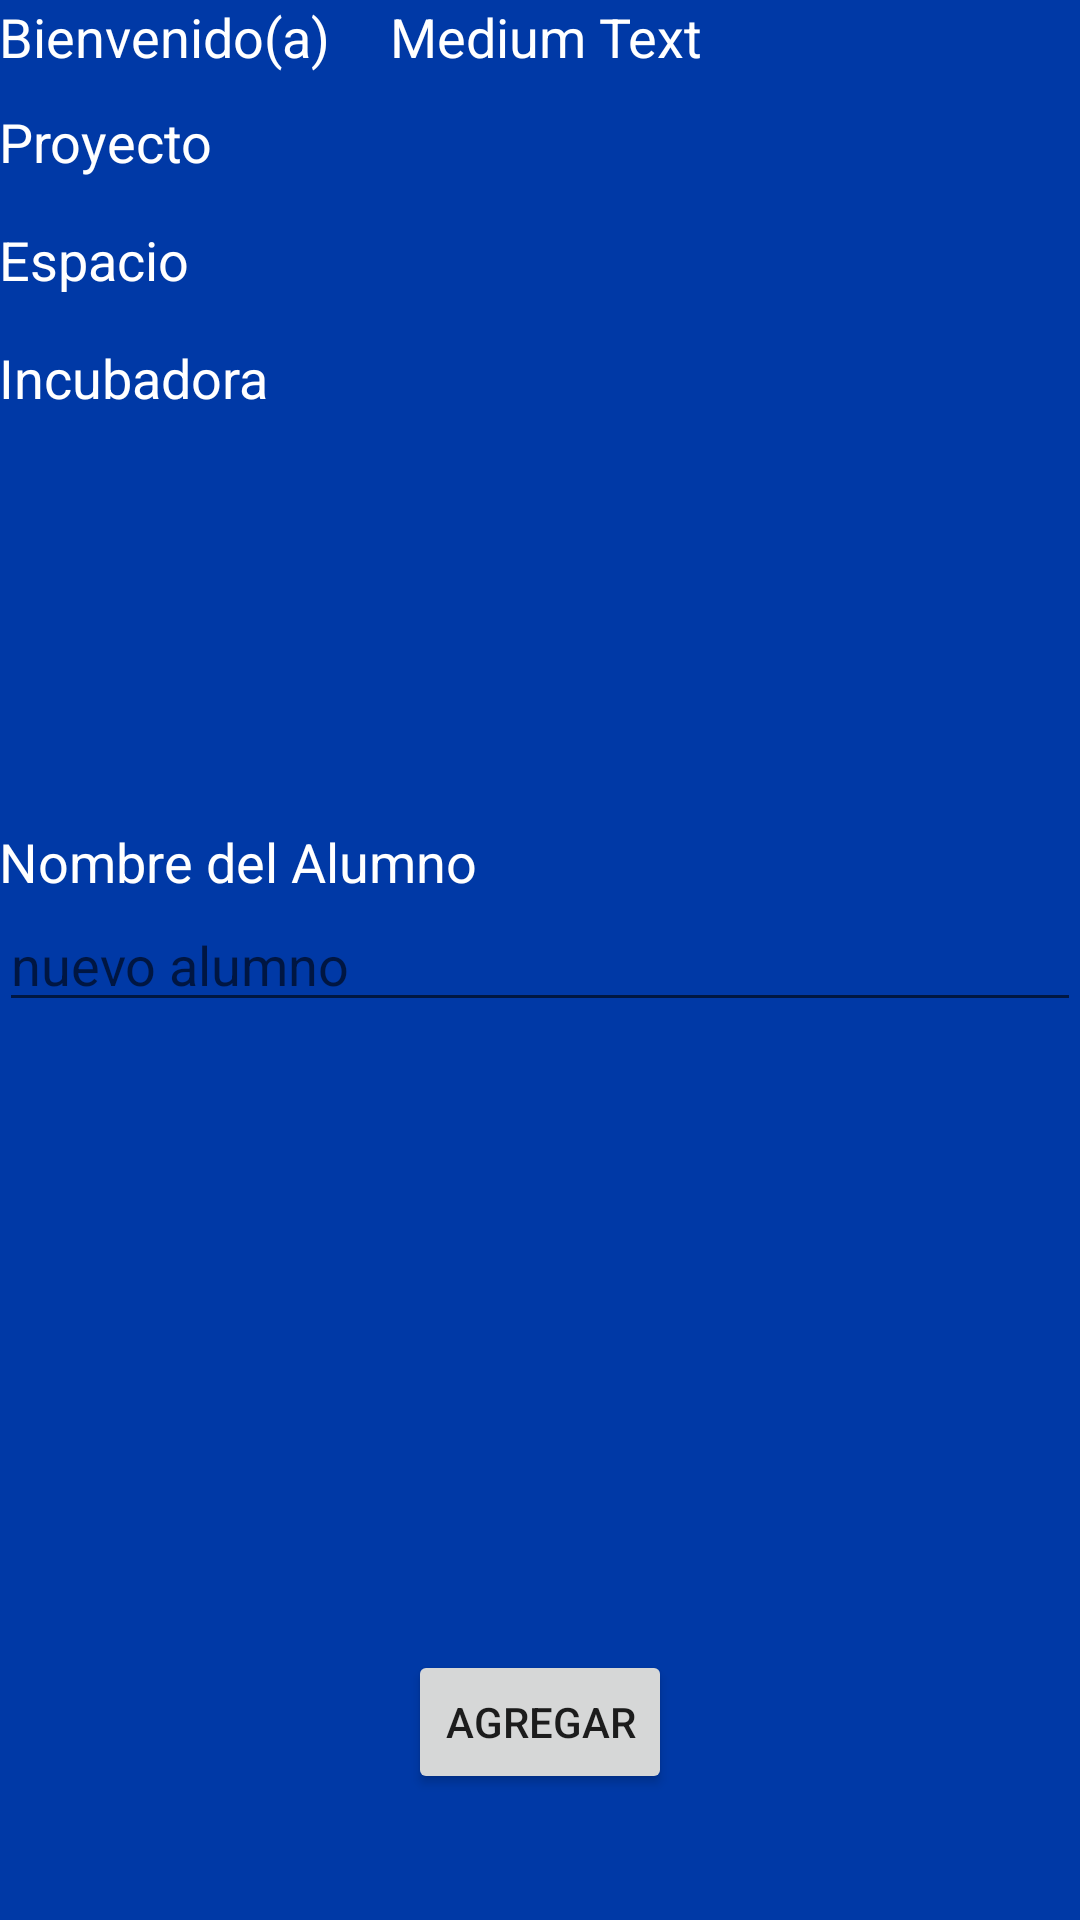

Layout XML and referenced resources for this Android screen:
<!-- AndroidManifest.xml: application theme AppTheme -->
<!-- res/layout/activity_agregar_alumno.xml -->
<RelativeLayout xmlns:android="http://schemas.android.com/apk/res/android"
    xmlns:tools="http://schemas.android.com/tools" android:layout_width="match_parent"
    android:layout_height="match_parent" android:paddingLeft="@dimen/activity_horizontal_margin"
    android:paddingRight="@dimen/activity_horizontal_margin"
    android:paddingTop="@dimen/activity_vertical_margin"
    android:paddingBottom="@dimen/activity_vertical_margin"
    tools:context="itesm.mx.proyectomoviles.AgregarAlumno"
    android:background="#0039a6"
    android:id="@+id/agregarActXML">

    <TextView
        android:layout_width="wrap_content"
        android:layout_height="wrap_content"
        android:textAppearance="?android:attr/textAppearanceMedium"
        android:text="Proyecto"
        android:id="@+id/nameTV"
        android:textColor="#FFFFFFFF"
        android:layout_alignParentTop="true"
        android:layout_alignParentStart="true"
        android:layout_marginTop="35dp" />

    <TextView
        android:layout_width="wrap_content"
        android:layout_height="wrap_content"
        android:textAppearance="?android:attr/textAppearanceMedium"
        android:text="Espacio"
        android:id="@+id/espacioTV"
        android:layout_marginTop="15dp"
        android:textColor="#FFFFFFFF"
        android:layout_below="@+id/nameTV"
        android:layout_alignParentStart="true" />

    <TextView
        android:layout_width="wrap_content"
        android:layout_height="wrap_content"
        android:textAppearance="?android:attr/textAppearanceMedium"
        android:text="Incubadora"
        android:id="@+id/layoutID"
        android:textColor="#FFFFFFFF"
        android:layout_below="@+id/espacioTV"
        android:layout_alignParentStart="true"
        android:layout_marginTop="15dp" />

    <Button
        android:layout_width="wrap_content"
        android:layout_height="wrap_content"
        android:text="Agregar"
        android:id="@+id/agregarBT"
        android:layout_alignParentBottom="true"
        android:layout_centerHorizontal="true"
        android:layout_marginBottom="42dp" />

    <TextView
        android:layout_width="wrap_content"
        android:layout_height="wrap_content"
        android:textAppearance="?android:attr/textAppearanceMedium"
        android:text="Bienvenido(a)"
        android:id="@+id/textView12"
        android:layout_alignParentTop="true"
        android:layout_alignParentStart="true"
        android:textColor="#ffffff" />

    <TextView
        android:layout_width="wrap_content"
        android:layout_height="wrap_content"
        android:textAppearance="?android:attr/textAppearanceMedium"
        android:text="Medium Text"
        android:id="@+id/nombreTV"
        android:textColor="#ffffff"
        android:layout_alignTop="@+id/textView12"
        android:layout_toEndOf="@+id/textView12"
        android:layout_marginLeft="20dp" />

    <EditText
        android:layout_width="wrap_content"
        android:layout_height="wrap_content"
        android:inputType="textPersonName"
        android:ems="10"
        android:id="@+id/editText"
        android:textColor="#bcbcbc"
        android:layout_centerVertical="true"
        android:layout_alignParentStart="true"
        android:layout_alignParentEnd="true"
        android:hint="nuevo alumno" />

    <TextView
        android:layout_width="wrap_content"
        android:layout_height="wrap_content"
        android:textAppearance="?android:attr/textAppearanceMedium"
        android:text="Nombre del Alumno"
        android:id="@+id/textView13"
        android:layout_above="@+id/editText"
        android:layout_alignParentStart="true"
        android:textColor="#ffffff" />

</RelativeLayout>
<!-- resources referenced by this layout -->
<resources>
  <style name="AppTheme" parent="Theme.AppCompat.Light.DarkActionBar" />
</resources>
